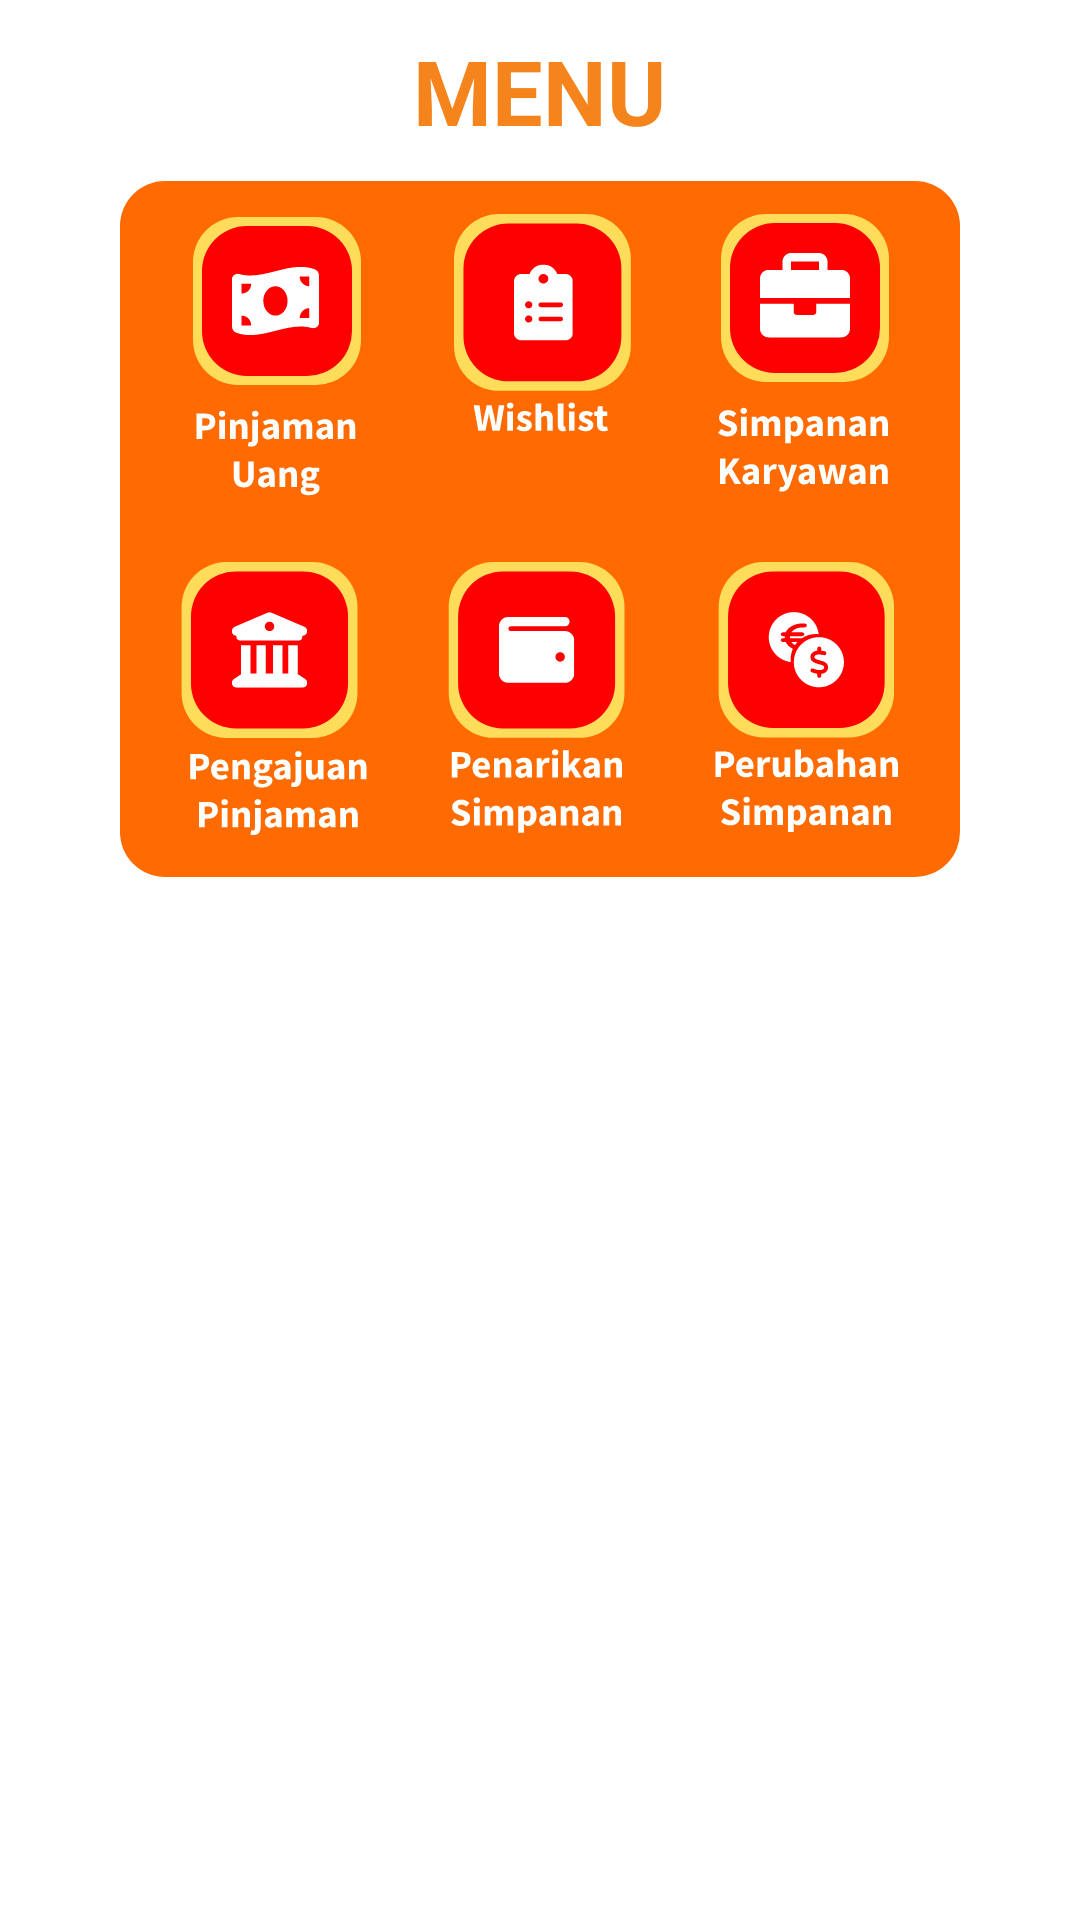

Android layout source for this screen:
<!-- AndroidManifest.xml: application theme Theme.Chiki -->
<!-- res/layout/popup_menu.xml -->
<?xml version="1.0" encoding="utf-8"?>
<LinearLayout
    xmlns:android="http://schemas.android.com/apk/res/android"
    xmlns:tools="http://schemas.android.com/tools"
    android:orientation="vertical"
    android:layout_width="330dp"
    android:layout_height="wrap_content"
    android:background="@drawable/roundedcorner"
    android:paddingBottom="40dp"
    android:layout_gravity="center">

    <TextView
        android:layout_width="wrap_content"
        android:layout_height="wrap_content"
        android:text="MENU"
        android:textSize="30sp"
        android:textColor="@color/orange_700"
        android:textStyle="bold"
        android:padding="10dp"
        android:layout_gravity="center_horizontal" />
    <LinearLayout
        android:layout_width="280dp"
        android:layout_height="wrap_content"
        android:background="@drawable/roundedorangetua"
        android:layout_gravity="center"
        android:orientation="vertical">
        <LinearLayout
            android:layout_width="wrap_content"
            android:layout_height="wrap_content"
            android:layout_gravity="center"
            android:orientation="horizontal">
            <ImageView
                android:id="@+id/pinjaman_uang"
                android:layout_width="wrap_content"
                android:layout_height="wrap_content"
                android:src="@drawable/ic_pinjaman_uang"
                android:padding="12dp"/>
            <ImageView
                android:id="@+id/wishlist_menu"
                android:layout_width="wrap_content"
                android:layout_height="wrap_content"
                android:src="@drawable/ic_wishlist"
                android:padding="11dp" />
            <ImageView
                android:id="@+id/simpanan_karyawan"
                android:layout_width="wrap_content"
                android:layout_height="wrap_content"
                android:src="@drawable/ic_simpanan_karyawan"
                android:padding="11dp" />
        </LinearLayout>

        <LinearLayout
            android:layout_width="wrap_content"
            android:layout_height="wrap_content"
            android:layout_gravity="center"
            android:orientation="horizontal">
            <ImageView
                android:id="@+id/pengajuan_pinjaman"
                android:layout_width="wrap_content"
                android:layout_height="wrap_content"
                android:src="@drawable/ic_pengajuan_pinjaman"
                android:padding="10dp"/>
            <ImageView
                android:id="@+id/penarikan_simpanan"
                android:layout_width="wrap_content"
                android:layout_height="wrap_content"
                android:src="@drawable/ic_penarikan_simpanan"
                android:padding="10dp"/>
            <ImageView
                android:layout_width="wrap_content"
                android:layout_height="wrap_content"
                android:src="@drawable/ic_perubahan_simpanan"
                android:padding="10dp"
                android:id="@+id/perubahan_simpanan"/>
        </LinearLayout>

    </LinearLayout>


</LinearLayout>
<!-- resources referenced by this layout -->
<resources>
  <color name="orange_700">#F4841B</color>
  <!-- drawable ic_penarikan_simpanan: vector/xml drawable (drawable, 11975 chars, omitted) -->
  <!-- drawable ic_pengajuan_pinjaman: vector/xml drawable (drawable, 13926 chars, omitted) -->
  <!-- drawable ic_perubahan_simpanan: vector/xml drawable (drawable, 14994 chars, omitted) -->
  <!-- drawable ic_pinjaman_uang: vector/xml drawable (drawable, 10920 chars, omitted) -->
  <!-- drawable ic_simpanan_karyawan: vector/xml drawable (drawable, 11588 chars, omitted) -->
  <!-- drawable ic_wishlist: vector/xml drawable (drawable, 6974 chars, omitted) -->
  <!-- drawable roundedcorner (drawable) -->
  <?xml version="1.0" encoding="utf-8"?>
  <shape xmlns:android="http://schemas.android.com/apk/res/android"
      android:shape="rectangle" android:padding="10dp">
      <solid android:color="#FFFFFF"/>
      <corners
          android:bottomRightRadius="10dp"
          android:bottomLeftRadius="10dp"
          android:topLeftRadius="10dp"
          android:topRightRadius="10dp"
          />
  </shape>
  <!-- drawable roundedorangetua (drawable) -->
  <?xml version="1.0" encoding="utf-8"?>
  <shape xmlns:android="http://schemas.android.com/apk/res/android"
      android:shape="rectangle" android:padding="10dp">
      <solid android:color="#FF6B00"/>
      <corners
          android:bottomRightRadius="15dp"
          android:bottomLeftRadius="15dp"
          android:topLeftRadius="15dp"
          android:topRightRadius="15dp"
          />
  </shape>
  <style name="Theme.Chiki" parent="Theme.MaterialComponents.Light.NoActionBar">
          
          <item name="colorPrimary">@color/orange_700</item>
          <item name="colorPrimaryVariant">@color/orange_700</item>
          <item name="colorOnPrimary">@color/white</item>
          
          <item name="colorSecondary">@color/orange_700</item>
          <item name="colorSecondaryVariant">@color/orange_500</item>
          <item name="colorOnSecondary">@color/white</item>
          
          <item name="android:statusBarColor" tools:targetApi="l">?attr/colorPrimaryVariant</item>
          
      </style>
  <color name="white">#FFFFFFFF</color>
  <color name="orange_500">#FFAA2B</color>
</resources>
